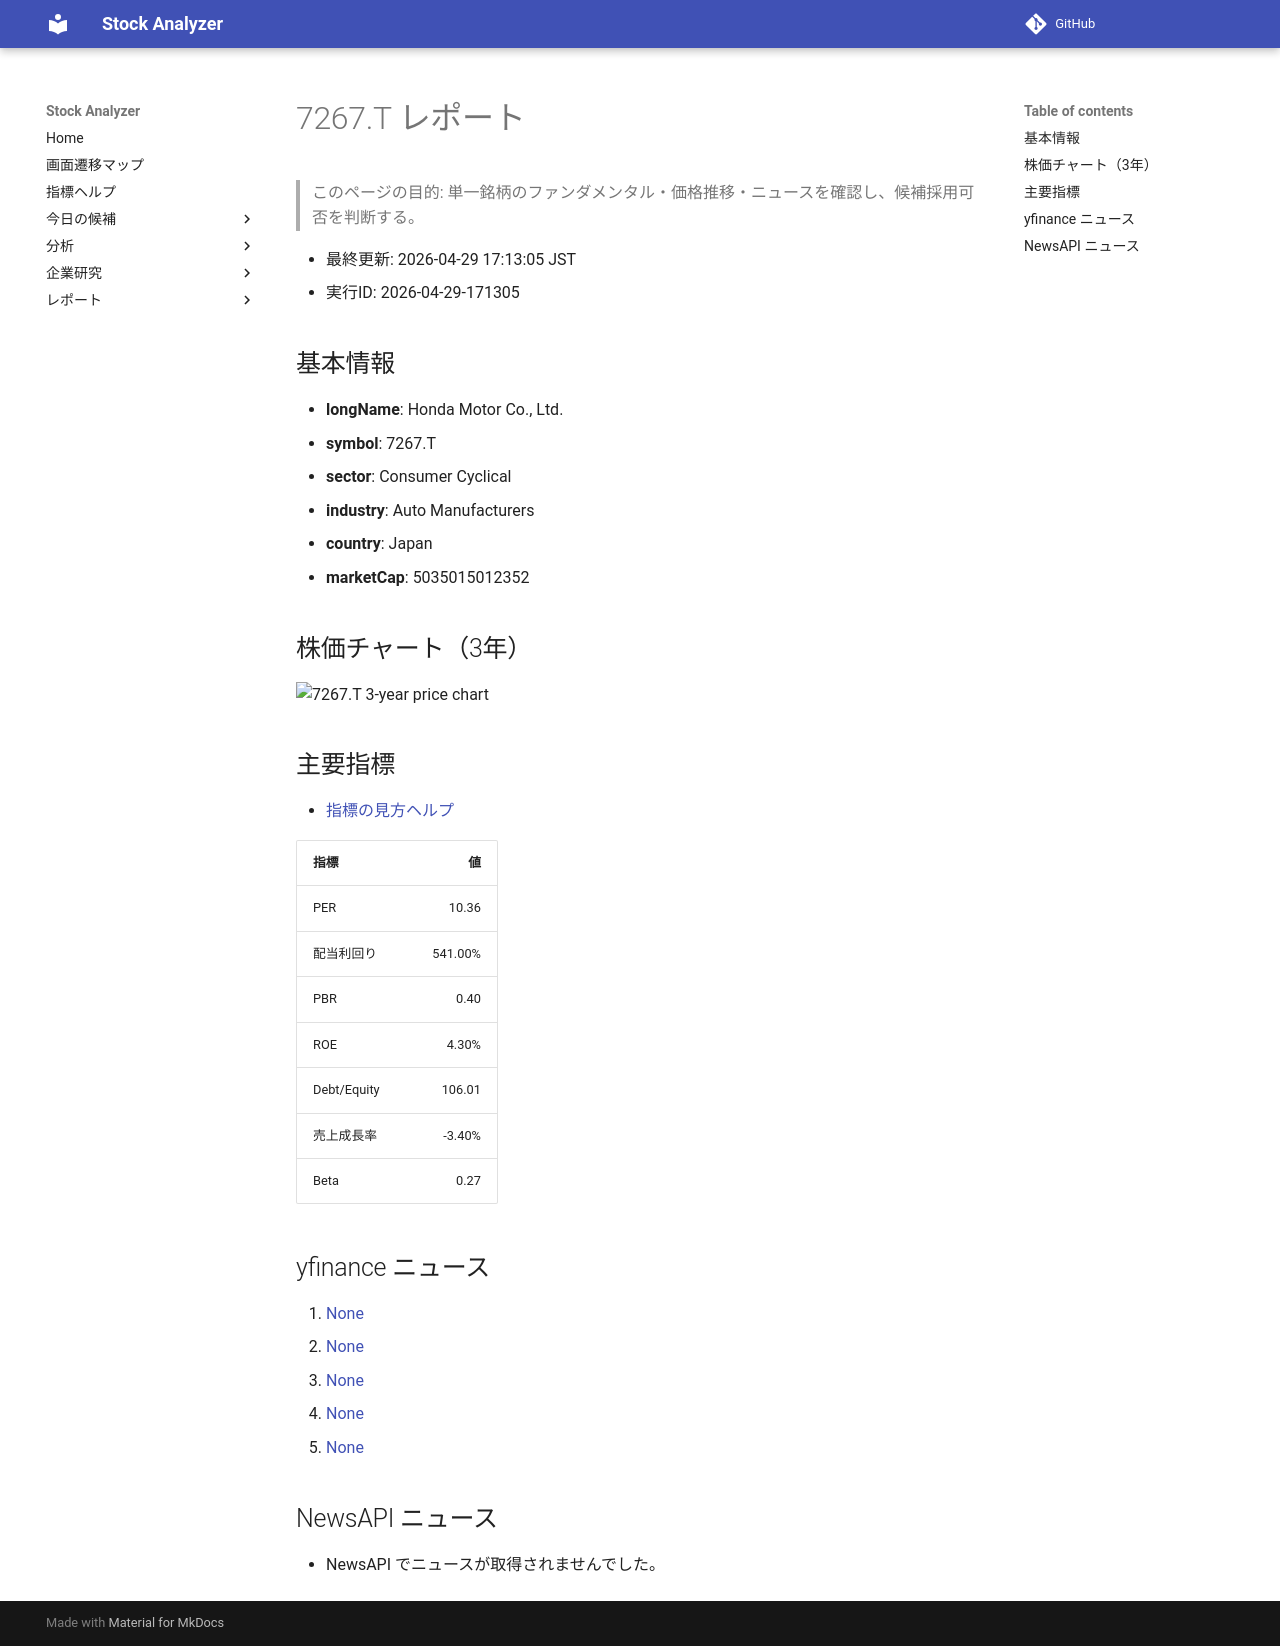

repository: Yumi-note/Making-APP · page: stocks/2026-04-29/171305/7267_T/index.html · generator: mkdocs

# 7267.T レポート

> このページの目的: 単一銘柄のファンダメンタル・価格推移・ニュースを確認し、候補採用可否を判断する。

- 最終更新: 2026-04-29 17:13:05 JST
- 実行ID: 2026-04-29-171305

## 基本情報

- **longName**: Honda Motor Co., Ltd.
- **symbol**: 7267.T
- **sector**: Consumer Cyclical
- **industry**: Auto Manufacturers
- **country**: Japan
- **marketCap**: 5035015012352

## 株価チャート（3年）

![7267.T 3-year price chart](7267_T_3y.png)

## 主要指標

- [指標の見方ヘルプ](../../../../indicators.md)

| 指標 | 値 |
|---|---:|
| PER | 10.36 |
| 配当利回り | 541.00% |
| PBR | 0.40 |
| ROE | 4.30% |
| Debt/Equity | 106.01 |
| 売上成長率 | -3.40% |
| Beta | 0.27 |

## yfinance ニュース

1. [None](None)
2. [None](None)
3. [None](None)
4. [None](None)
5. [None](None)

## NewsAPI ニュース

- NewsAPI でニュースが取得されませんでした。
